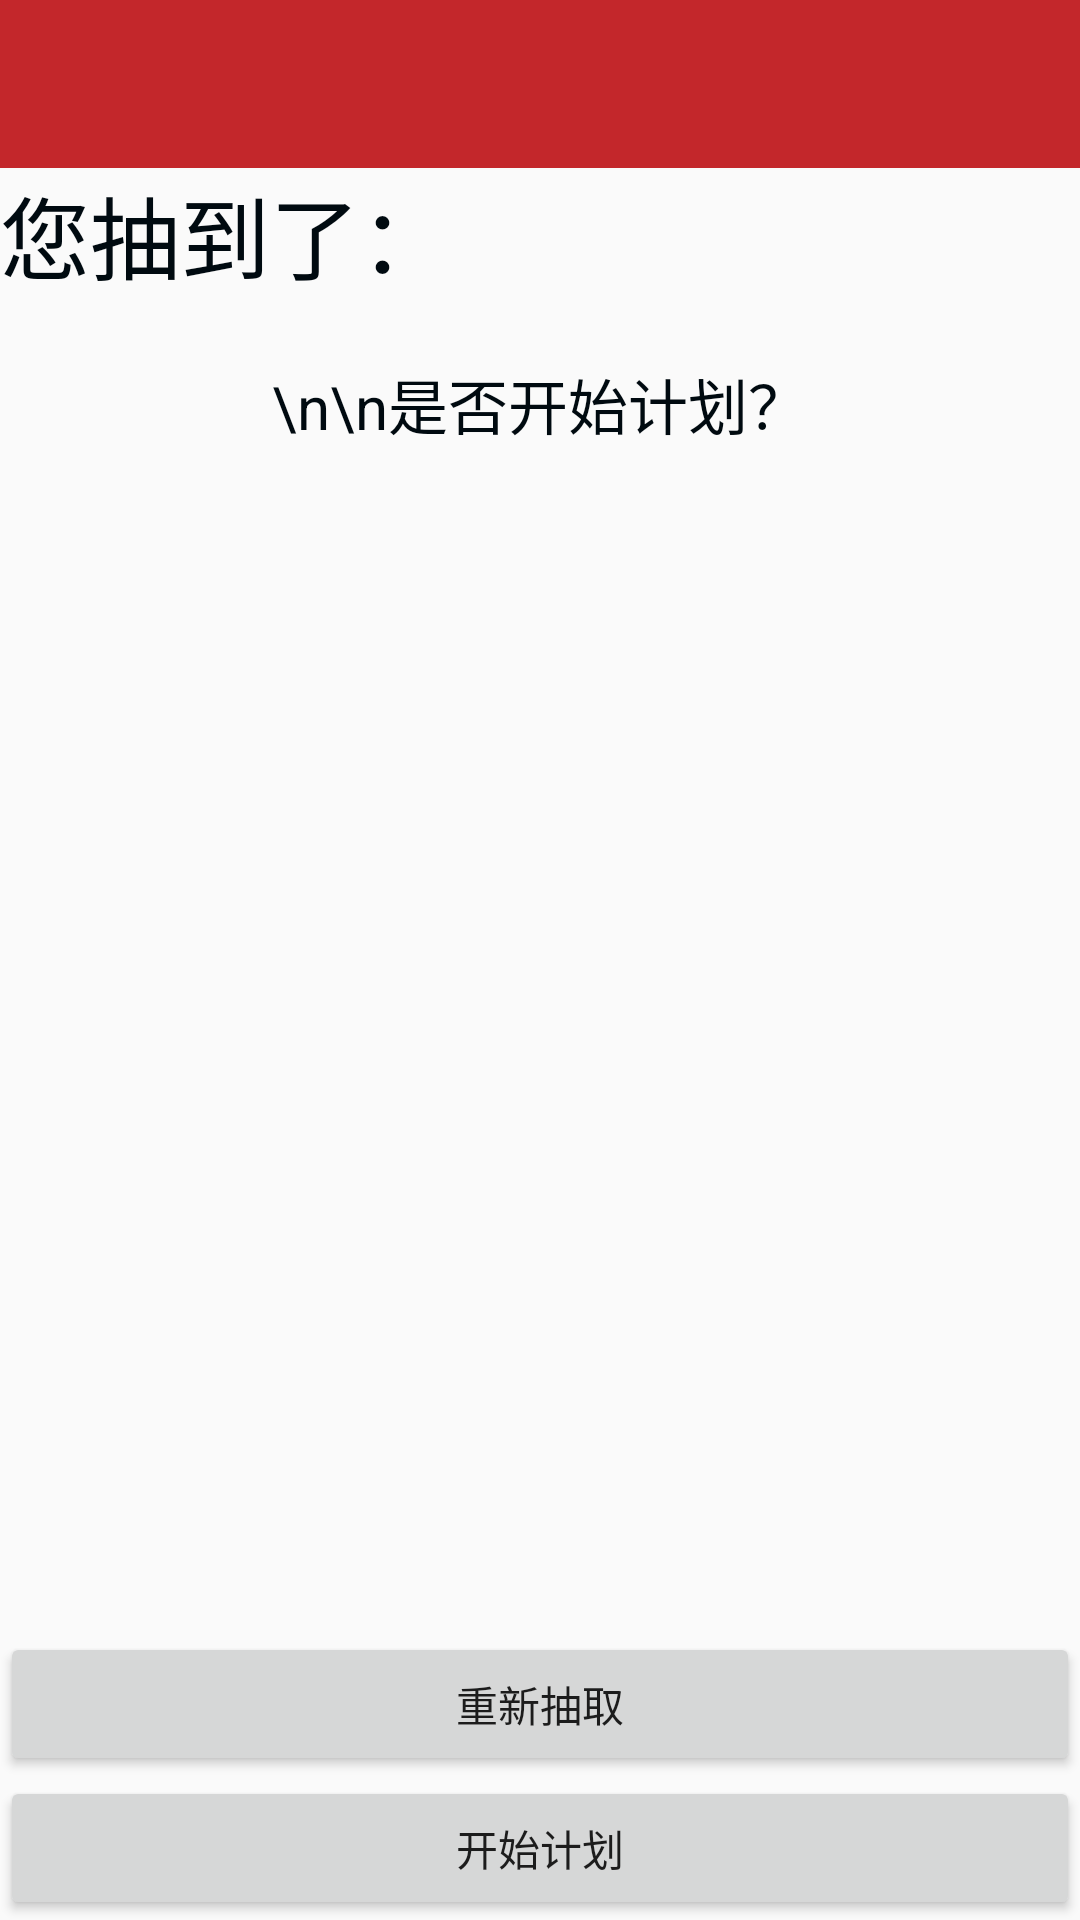

The Android layout XML behind this screen, and the referenced resources:
<!-- AndroidManifest.xml: application theme AppTheme -->
<!-- res/layout/activity_finish_plan.xml -->
<?xml version="1.0" encoding="utf-8"?>
<RelativeLayout xmlns:android="http://schemas.android.com/apk/res/android"
    xmlns:app="http://schemas.android.com/apk/res-auto"
    android:orientation="vertical"
    android:layout_width="match_parent"
    android:layout_height="match_parent">
    <android.support.design.widget.AppBarLayout
        android:id="@+id/appbar_finish_plan"
        android:layout_width="match_parent"
        android:layout_height="wrap_content"
        android:theme="@style/AppTheme.AppBarOverlay">

        <android.support.v7.widget.Toolbar
            android:id="@+id/toolbar_finish_plan"
            android:layout_width="match_parent"
            android:layout_height="?attr/actionBarSize"
            android:background="@color/colorPrimary"
            app:popupTheme="@style/AppTheme.PopupOverlay">
        </android.support.v7.widget.Toolbar>

    </android.support.design.widget.AppBarLayout>

    <TextView
        android:id="@+id/textview_finish_plan_header"
        android:layout_width="match_parent"
        android:layout_height="wrap_content"
        android:text="您抽到了："
        android:textSize="30dp"
        android:textColor="#000A10"
        android:layout_below="@id/appbar_finish_plan"/>
    <TextView
        android:id="@+id/textview_selected_plan"
        android:layout_width="match_parent"
        android:layout_height="wrap_content"
        android:gravity="center"
        android:layout_below="@id/textview_finish_plan_header"
        android:textSize="15dp"
        android:textColor="#000000"/>
    <TextView
        android:id="@+id/textview_finish_plan_footer"
        android:layout_width="match_parent"
        android:layout_height="wrap_content"
        android:text="\n\n是否开始计划？"
        android:textSize="20dp"
        android:textColor="#000A10"
        android:gravity="center"
        android:layout_below="@id/textview_selected_plan" />
    <Button
        android:id="@+id/button_confirm_continue"
        android:layout_width="match_parent"
        android:layout_height="wrap_content"
        android:text="开始计划"
        android:layout_alignParentBottom="true" />

    <Button
        android:id="@+id/button_next_index"
        android:layout_width="match_parent"
        android:layout_height="wrap_content"
        android:text="重新抽取"
        android:layout_above="@id/button_confirm_continue"/>

</RelativeLayout>
<!-- resources referenced by this layout -->
<resources>
  <color name="colorPrimary">#FFc3272b</color>
  <style name="AppTheme.AppBarOverlay" parent="ThemeOverlay.AppCompat.Dark.ActionBar" />
  <style name="AppTheme.PopupOverlay" parent="ThemeOverlay.AppCompat.Light" />
  <style name="AppTheme" parent="Theme.AppCompat.Light.NoActionBar">
          
          <item name="colorPrimary">@color/colorPrimary</item>
          <item name="colorPrimaryDark">@color/colorPrimaryDark</item>
          <item name="colorAccent">@color/colorAccent</item>
          <item name="android:windowNoTitle">true</item>
      </style>
  <color name="colorPrimaryDark">#FFc3272b</color>
  <color name="colorAccent">#FFc3272b</color>
</resources>
